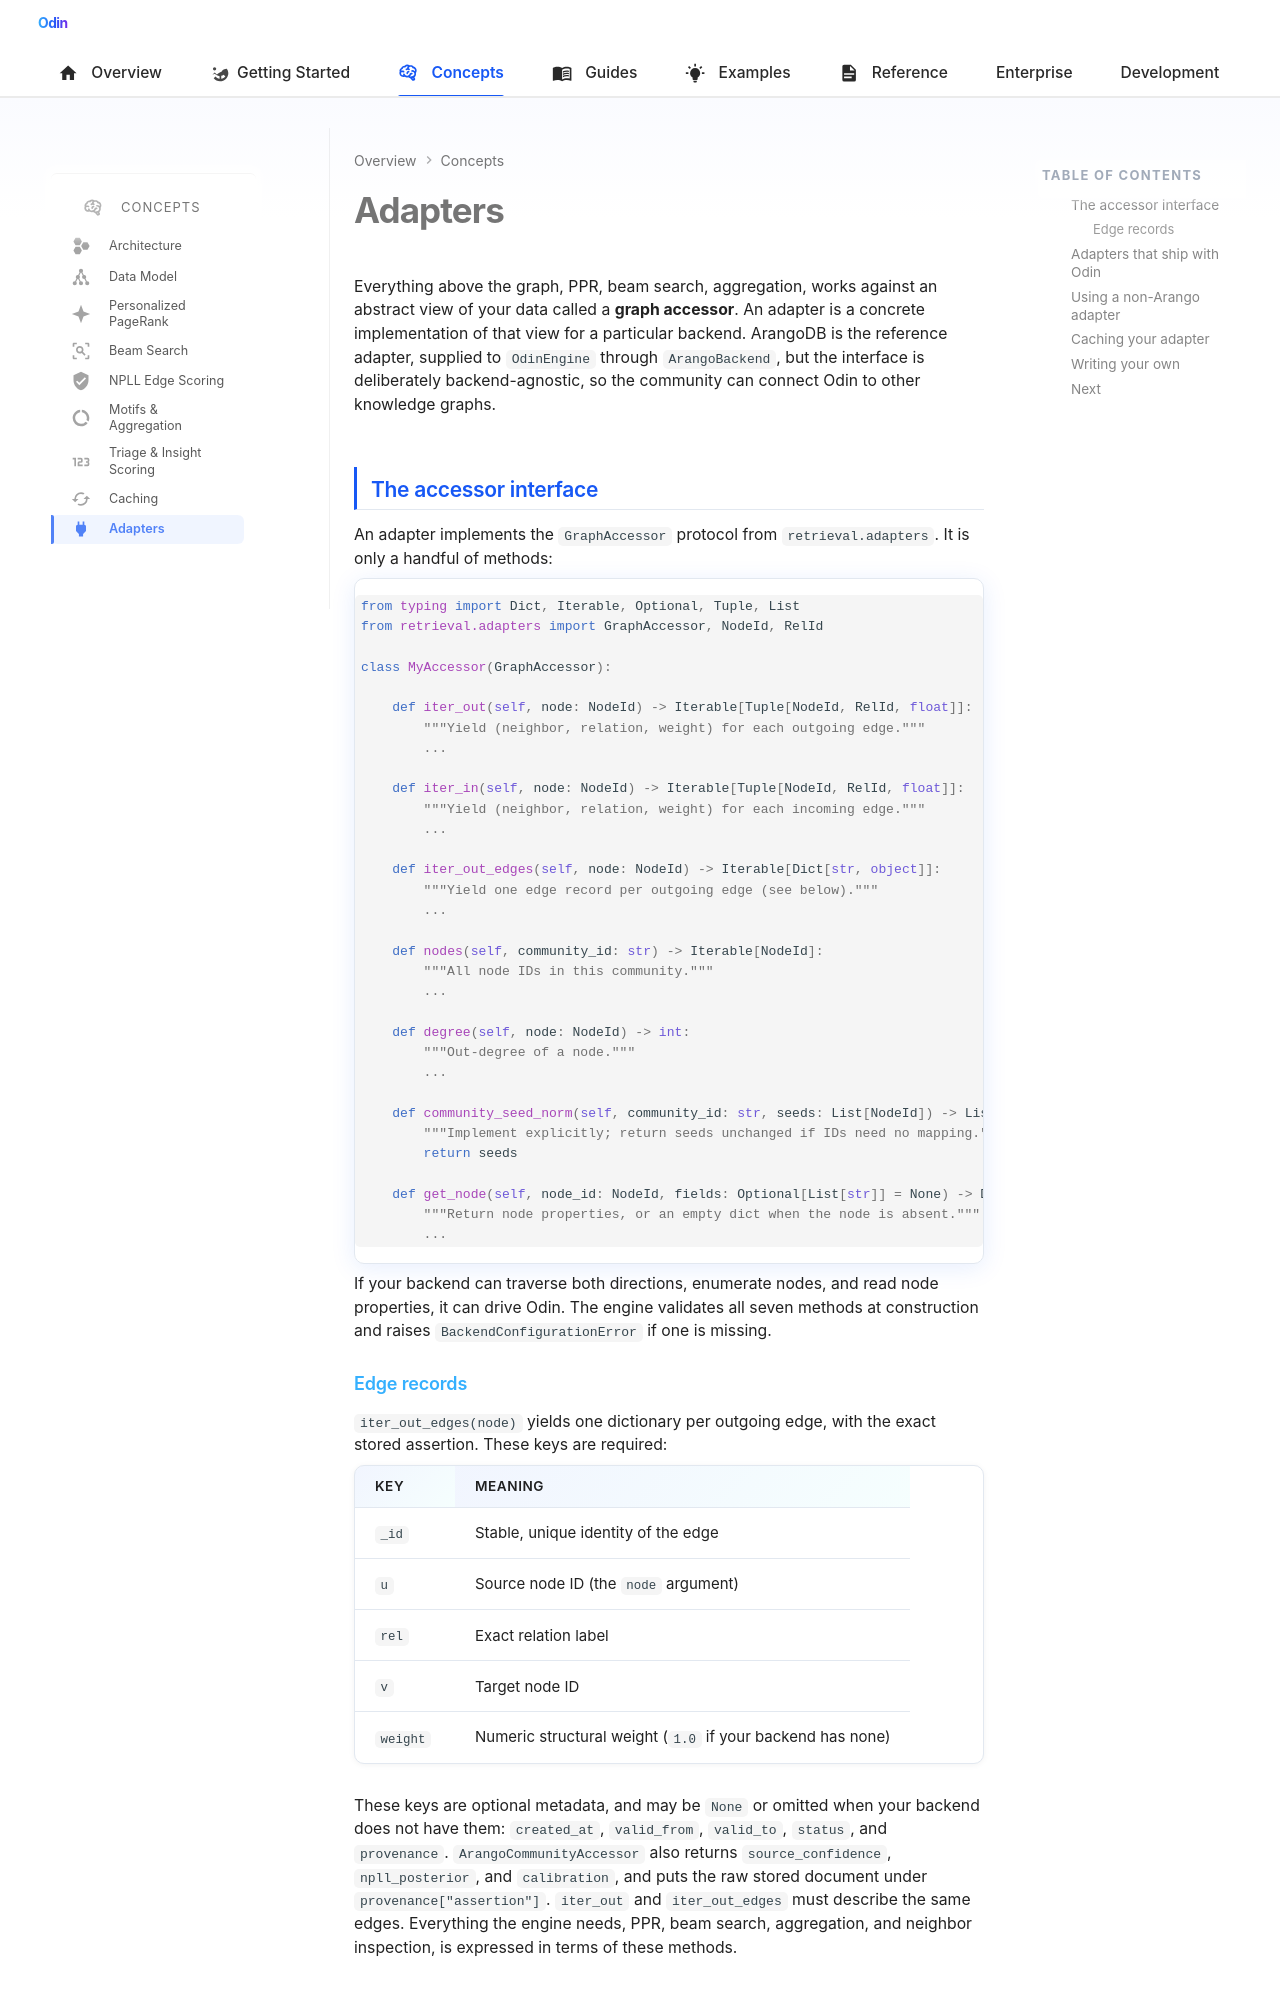

repository: Prescott-Data/Odin-1 · page: concepts/adapters/index.html · generator: mkdocs

---
icon: material/power-plug
---

# Adapters

Everything above the graph, PPR, beam search, aggregation, works against an abstract view of your data called a **graph accessor**. An adapter is a concrete implementation of that view for a particular backend. ArangoDB is the reference adapter, supplied to `OdinEngine` through `ArangoBackend`, but the interface is deliberately backend-agnostic, so the community can connect Odin to other knowledge graphs.

## The accessor interface

An adapter implements the `GraphAccessor` protocol from `retrieval.adapters`. It is only a handful of methods:

```python
from typing import Dict, Iterable, Optional, Tuple, List
from retrieval.adapters import GraphAccessor, NodeId, RelId

class MyAccessor(GraphAccessor):

    def iter_out(self, node: NodeId) -> Iterable[Tuple[NodeId, RelId, float]]:
        """Yield (neighbor, relation, weight) for each outgoing edge."""
        ...

    def iter_in(self, node: NodeId) -> Iterable[Tuple[NodeId, RelId, float]]:
        """Yield (neighbor, relation, weight) for each incoming edge."""
        ...

    def iter_out_edges(self, node: NodeId) -> Iterable[Dict[str, object]]:
        """Yield one edge record per outgoing edge (see below)."""
        ...

    def nodes(self, community_id: str) -> Iterable[NodeId]:
        """All node IDs in this community."""
        ...

    def degree(self, node: NodeId) -> int:
        """Out-degree of a node."""
        ...

    def community_seed_norm(self, community_id: str, seeds: List[NodeId]) -> List[NodeId]:
        """Implement explicitly; return seeds unchanged if IDs need no mapping."""
        return seeds

    def get_node(self, node_id: NodeId, fields: Optional[List[str]] = None) -> Dict[str, object]:
        """Return node properties, or an empty dict when the node is absent."""
        ...
```

If your backend can traverse both directions, enumerate nodes, and read node properties, it can drive Odin. The engine validates all seven methods at construction and raises `BackendConfigurationError` if one is missing.
